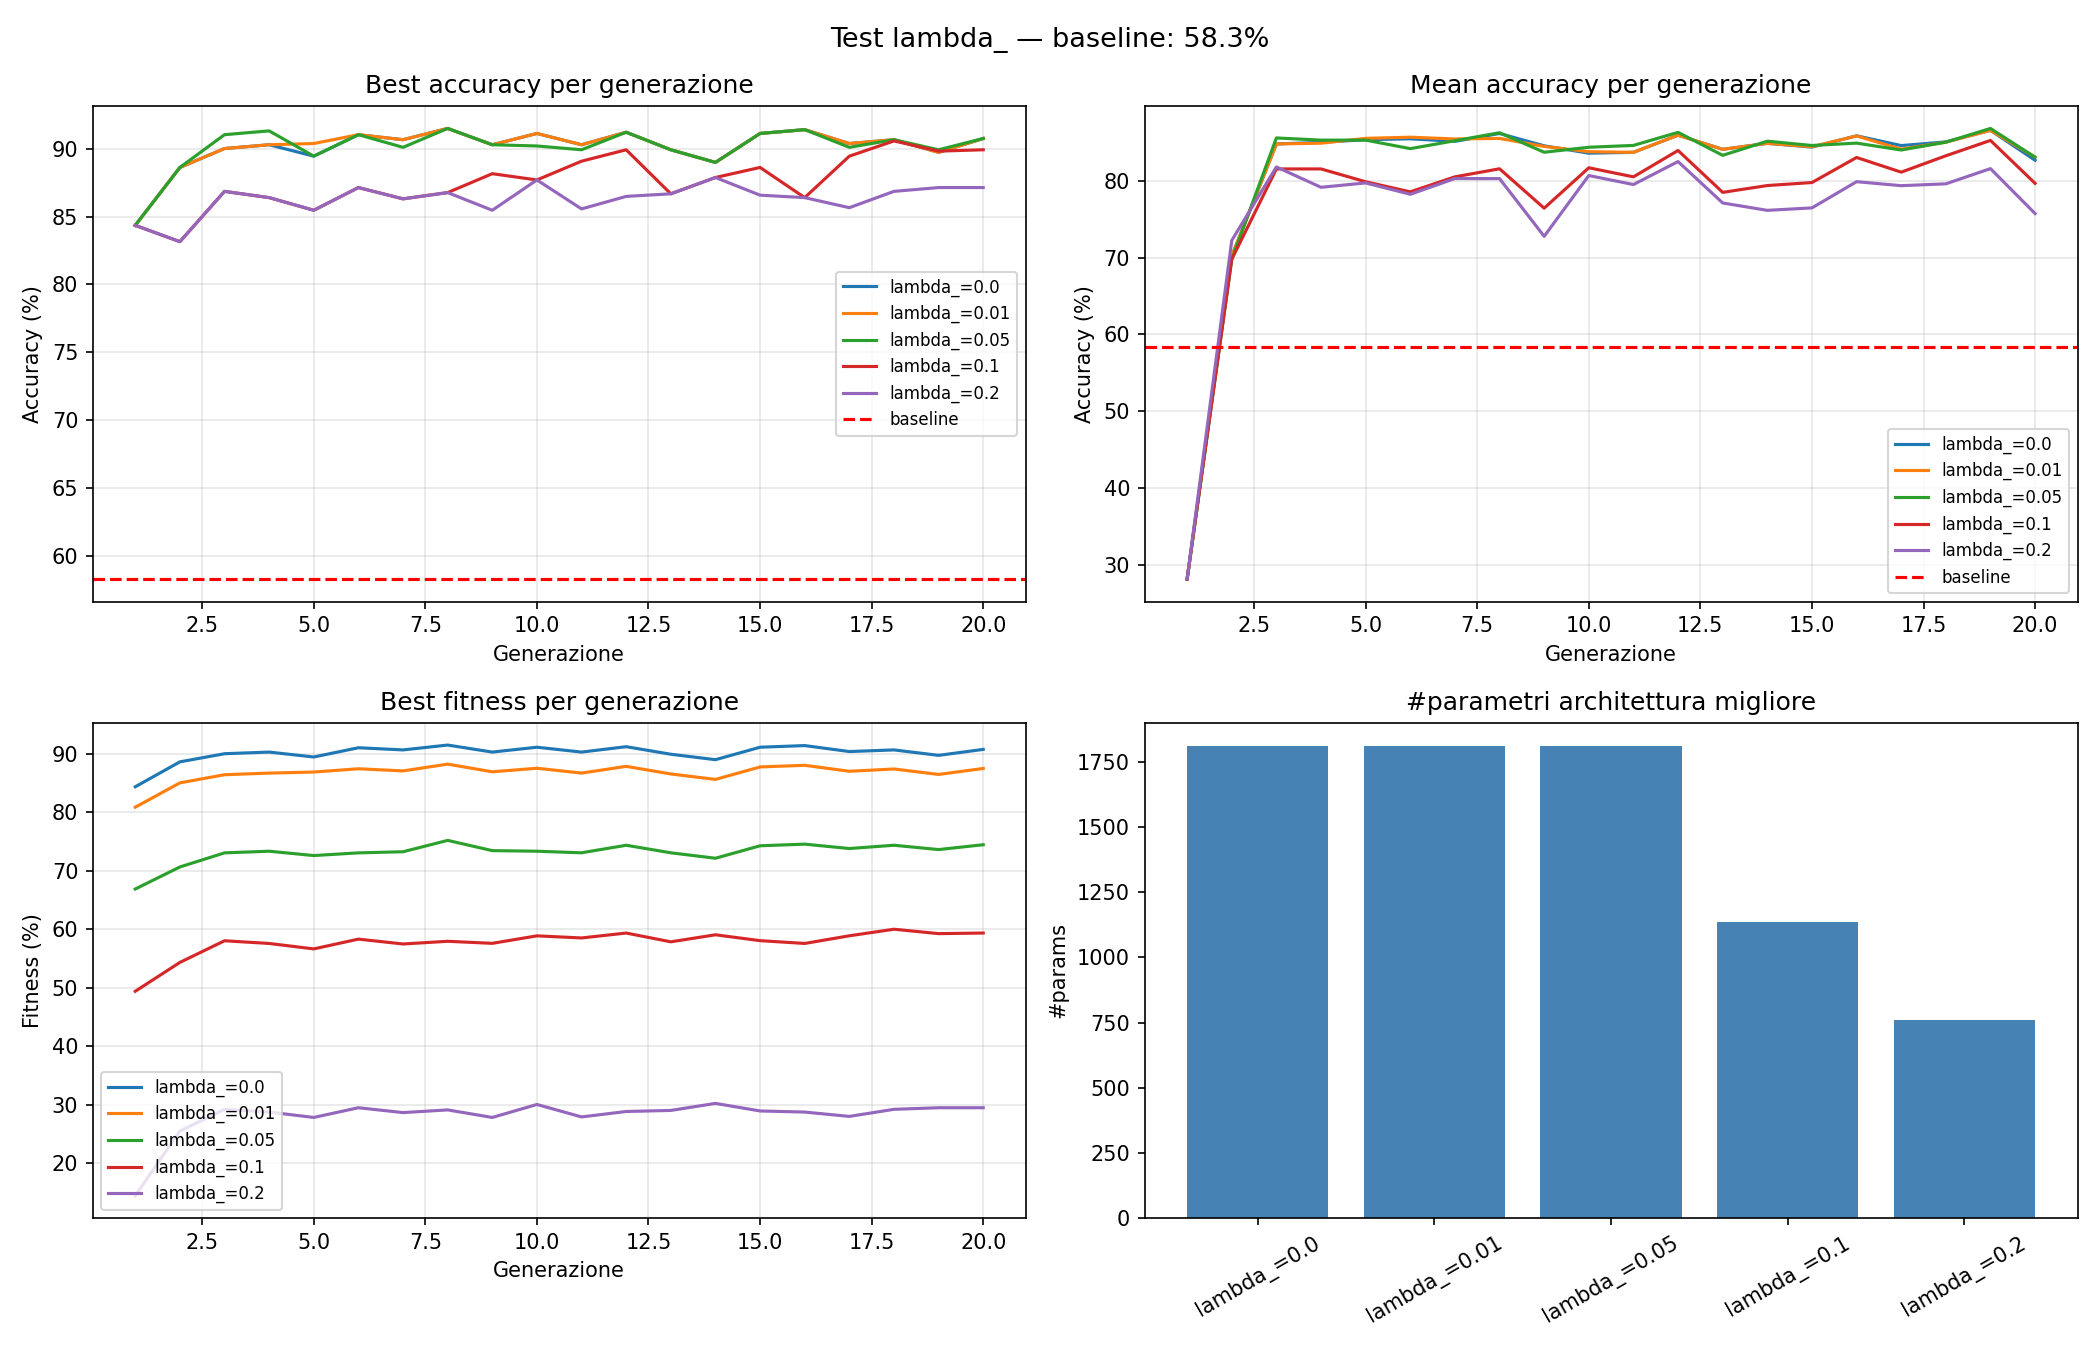

The table this chart was drawn from, first rows:
lambda_, test_accuracy, best_accuracy, accuracy_baseline, n_params, best_individuo
0.0, 90.65, 91.48, 58.33, 1810, [(24, 'relu')]
0.01, 90.65, 91.48, 58.33, 1810, [(24, 'relu')]
0.05, 90.65, 91.48, 58.33, 1810, [(24, 'relu')]
0.1, 88.8, 90.56, 58.33, 1135, [(15, 'leaky_relu')]
0.2, 86.2, 87.87, 58.33, 760, [(10, 'relu')]
